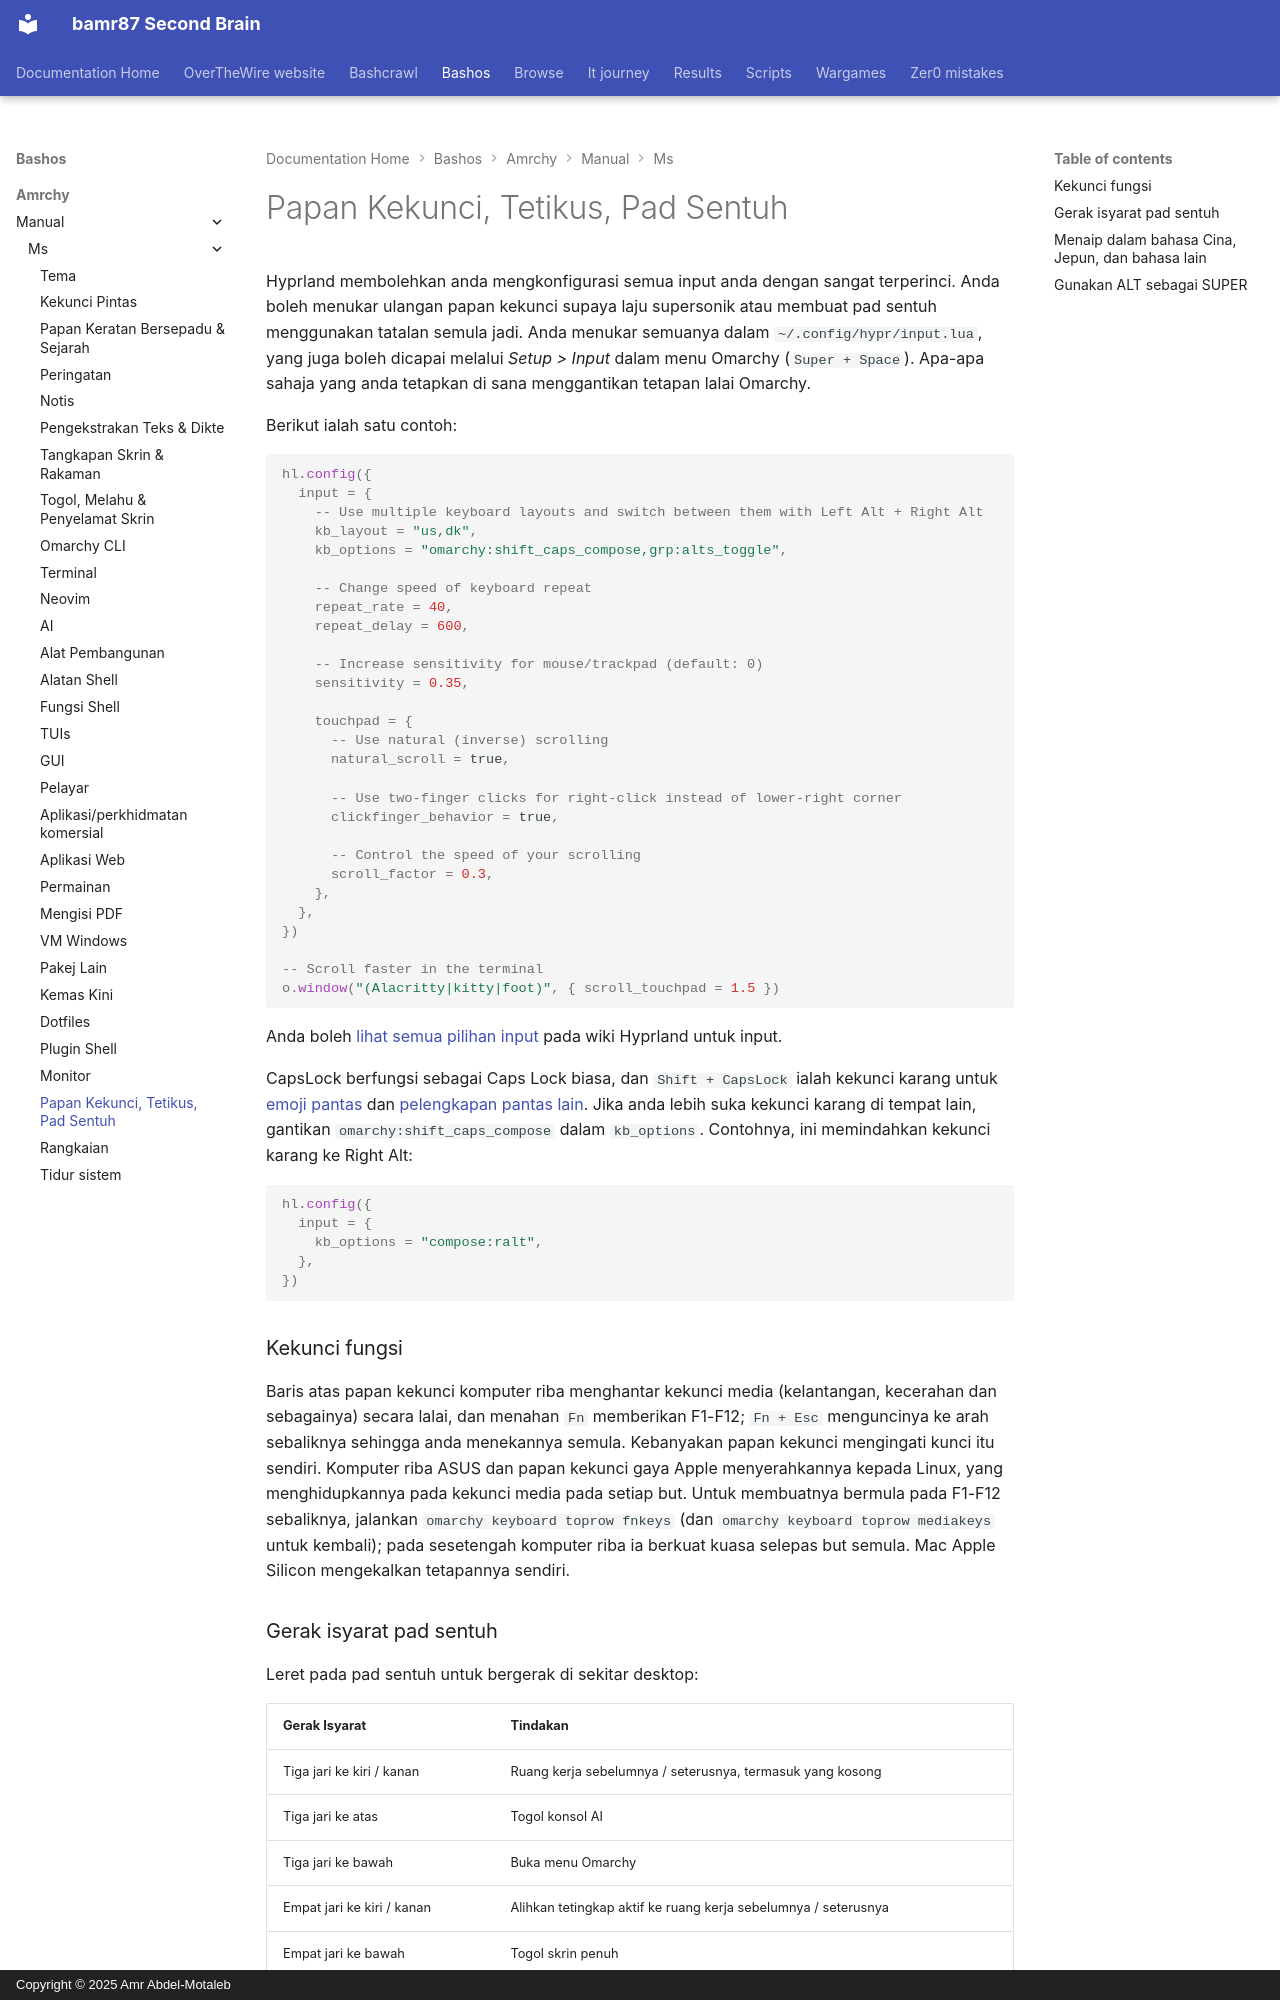

repository: bamr87/README · page: bashos/amrchy/manual/ms/34-keyboard-mouse-trackpad/index.html · generator: mkdocs · copyright: Copyright © 2025 Amr Abdel-Motaleb

---
source_file: amrchy/manual/ms/34-keyboard-mouse-trackpad.md
source_repo: bamr87/bashos
source_url: https://github.com/bamr87/bashos/blob/main/amrchy/manual/ms/34-keyboard-mouse-trackpad.md
title: Papan Kekunci, Tetikus, Pad Sentuh
---
# Papan Kekunci, Tetikus, Pad Sentuh

Hyprland membolehkan anda mengkonfigurasi semua input anda dengan sangat terperinci. Anda boleh menukar ulangan papan kekunci supaya laju supersonik atau membuat pad sentuh menggunakan tatalan semula jadi. Anda menukar semuanya dalam `~/.config/hypr/input.lua`, yang juga boleh dicapai melalui _Setup > Input_ dalam menu Omarchy (`Super + Space`). Apa-apa sahaja yang anda tetapkan di sana menggantikan tetapan lalai Omarchy.

Berikut ialah satu contoh:

```lua
hl.config({
  input = {
    -- Use multiple keyboard layouts and switch between them with Left Alt + Right Alt
    kb_layout = "us,dk",
    kb_options = "omarchy:shift_caps_compose,grp:alts_toggle",

    -- Change speed of keyboard repeat
    repeat_rate = 40,
    repeat_delay = 600,

    -- Increase sensitivity for mouse/trackpad (default: 0)
    sensitivity = 0.35,

    touchpad = {
      -- Use natural (inverse) scrolling
      natural_scroll = true,

      -- Use two-finger clicks for right-click instead of lower-right corner
      clickfinger_behavior = true,

      -- Control the speed of your scrolling
      scroll_factor = 0.3,
    },
  },
})

-- Scroll faster in the terminal
o.window("(Alacritty|kitty|foot)", { scroll_touchpad = 1.5 })
```

Anda boleh [lihat semua pilihan input](https://wiki.hypr.land/Configuring/Basics/Variables/#input) pada wiki Hyprland untuk input.

CapsLock berfungsi sebagai Caps Lock biasa, dan `Shift + CapsLock` ialah kekunci karang untuk [emoji pantas](07-hotkeys.md#quick-emojis) dan [pelengkapan pantas lain](07-hotkeys.md#quick-completions). Jika anda lebih suka kekunci karang di tempat lain, gantikan `omarchy:shift_caps_compose` dalam `kb_options`. Contohnya, ini memindahkan kekunci karang ke Right Alt:

```lua
hl.config({
  input = {
    kb_options = "compose:ralt",
  },
})
```

### Kekunci fungsi

Baris atas papan kekunci komputer riba menghantar kekunci media (kelantangan, kecerahan dan sebagainya) secara lalai, dan menahan `Fn` memberikan F1-F12; `Fn + Esc` menguncinya ke arah sebaliknya sehingga anda menekannya semula. Kebanyakan papan kekunci mengingati kunci itu sendiri. Komputer riba ASUS dan papan kekunci gaya Apple menyerahkannya kepada Linux, yang menghidupkannya pada kekunci media pada setiap but. Untuk membuatnya bermula pada F1-F12 sebaliknya, jalankan `omarchy keyboard toprow fnkeys` (dan `omarchy keyboard toprow mediakeys` untuk kembali); pada sesetengah komputer riba ia berkuat kuasa selepas but semula. Mac Apple Silicon mengekalkan tetapannya sendiri.

### Gerak isyarat pad sentuh

Leret pada pad sentuh untuk bergerak di sekitar desktop:

| Gerak Isyarat | Tindakan |
| --- | --- |
| Tiga jari ke kiri / kanan | Ruang kerja sebelumnya / seterusnya, termasuk yang kosong |
| Tiga jari ke atas | Togol konsol AI |
| Tiga jari ke bawah | Buka menu Omarchy |
| Empat jari ke kiri / kanan | Alihkan tetingkap aktif ke ruang kerja sebelumnya / seterusnya |
| Empat jari ke bawah | Togol skrin penuh |

Untuk menukar satu daripadanya, nyahsetkannya dalam `~/.config/hypr/input.lua` sebelum menambah [gerak isyarat pad sentuh](https://wiki.hypr.land/Configuring/Advanced-and-Cool/Gestures/) anda sendiri, kerana Hyprland tidak akan menerima dua gerak isyarat pada jari dan arah yang sama:

```lua
hl.gesture({ fingers = 3, direction = "up", action = "unset" })
hl.gesture({ fingers = 3, direction = "up", action = "fullscreen" })
```

Untuk mematikan semua gerak isyarat Omarchy, tetapkan `omarchy_default_gestures = false` berhampiran bahagian atas `~/.config/hypr/hyprland.lua`, sebelum tetapan lalai Omarchy dimuatkan.

Pada komputer riba Dell XPS dengan pad sentuh haptik, anda juga boleh menetapkan kekuatan klik kepada rendah, sederhana, atau tinggi di bawah _Trigger > Hardware > Touchpad Haptics_.
